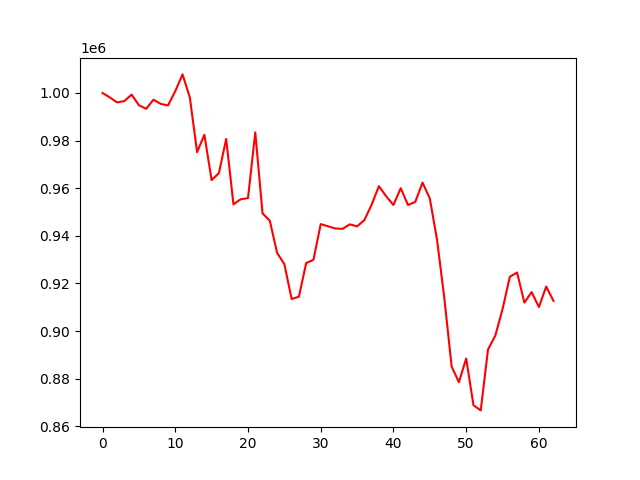

Source data for this figure (header and first rows):
account_value, date, daily_return
1000000, 2022-04-04, 
998131, 2022-04-05, -0.001869
996030, 2022-04-06, -0.002105
996595, 2022-04-07, 0.0005671
999322, 2022-04-08, 0.002737
994847, 2022-04-11, -0.004478
993365, 2022-04-12, -0.00149
997171, 2022-04-13, 0.003832
995433, 2022-04-14, -0.001743
994743, 2022-04-18, -0.000693
1000765, 2022-04-19, 0.006054
1007800, 2022-04-20, 0.007029
998164, 2022-04-21, -0.009561
975145, 2022-04-22, -0.02306
982441, 2022-04-25, 0.007481
963416, 2022-04-26, -0.01936
966346, 2022-04-27, 0.00304
980690, 2022-04-28, 0.01484
953238, 2022-04-29, -0.02799
955375, 2022-05-02, 0.002242
955842, 2022-05-03, 0.0004889
983457, 2022-05-04, 0.02889
949445, 2022-05-05, -0.03458
946338, 2022-05-06, -0.003273
932855, 2022-05-09, -0.01425
928122, 2022-05-10, -0.005074
913476, 2022-05-11, -0.01578
914439, 2022-05-12, 0.001054
928562, 2022-05-13, 0.01544
929937, 2022-05-16, 0.001481
944935, 2022-05-17, 0.01613
944015, 2022-05-18, -0.0009736
943085, 2022-05-19, -0.0009856
942939, 2022-05-20, -0.0001542
944830, 2022-05-23, 0.002005
943975, 2022-05-24, -0.0009055
946617, 2022-05-25, 0.002799
953087, 2022-05-26, 0.006834
960882, 2022-05-27, 0.008179
956596, 2022-05-31, -0.004461
952964, 2022-06-01, -0.003796
960025, 2022-06-02, 0.00741
952954, 2022-06-03, -0.007366
954249, 2022-06-06, 0.001359
962378, 2022-06-07, 0.008518
955669, 2022-06-08, -0.006971
938222, 2022-06-09, -0.01826
913710, 2022-06-10, -0.02613
885110, 2022-06-13, -0.0313
878528, 2022-06-14, -0.007436
888486, 2022-06-15, 0.01133
868888, 2022-06-16, -0.02206
866690, 2022-06-17, -0.002529
892253, 2022-06-21, 0.02949
898035, 2022-06-22, 0.006481
909187, 2022-06-23, 0.01242
922799, 2022-06-24, 0.01497
924601, 2022-06-27, 0.001952
911951, 2022-06-28, -0.01368
916375, 2022-06-29, 0.004851
... 3 more rows
